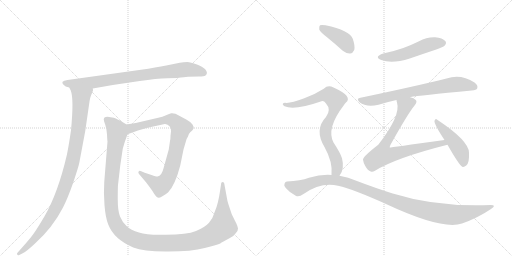
t = 0.00 s
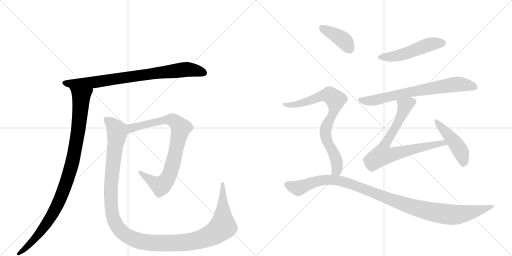
t = 1.97 s
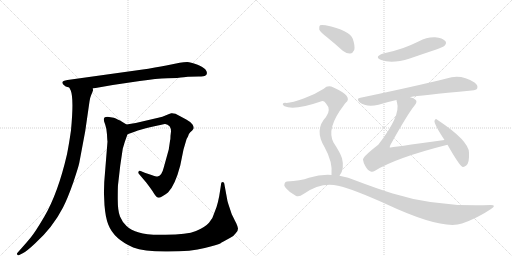
t = 3.94 s
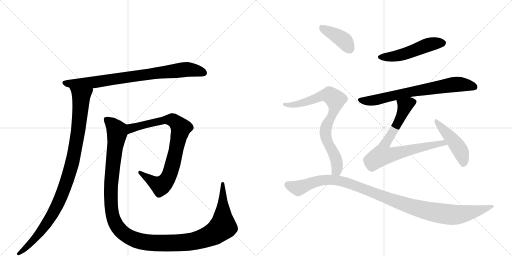
t = 5.91 s
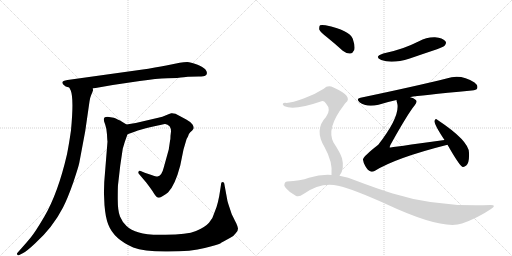
t = 7.89 s
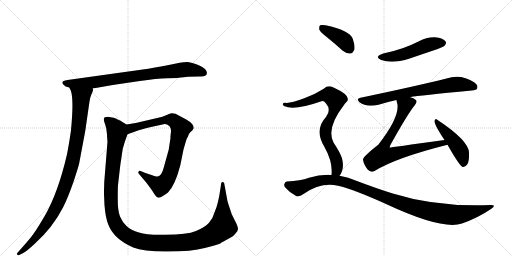
t = 9.86 s

The animated SVG that drew these frames (rendered in a browser with its animation timeline set to each time). Animation: 11 CSS @keyframes rules; one cycle of 9.86 s.

<svg version="1.1" viewBox="0 0 2048 1024" xmlns="http://www.w3.org/2000/svg">
  <g stroke="lightgray" stroke-dasharray="1,1" stroke-width="1" transform="scale(4, 4)">
    <line x1="0" y1="0" x2="256" y2="256"></line>
    <line x1="256" y1="0" x2="0" y2="256"></line>
    <line x1="128" y1="0" x2="128" y2="256"></line>
    <line x1="0" y1="128" x2="256" y2="128"></line>
    <line x1="256" y1="0" x2="512" y2="256"></line>
    <line x1="512" y1="0" x2="256" y2="256"></line>
    <line x1="384" y1="0" x2="384" y2="256"></line>
    <line x1="256" y1="128" x2="512" y2="128"></line>
  </g>
<g transform="scale(1, -1) translate(0, -850)">
   <style type="text/css">
    @keyframes keyframes0 {
      from {
       stroke: black;
       stroke-dashoffset: 812;
       stroke-width: 128;
       }
       73% {
       animation-timing-function: step-end;
       stroke: black;
       stroke-dashoffset: 0;
       stroke-width: 128;
       }
       to {
       stroke: black;
       stroke-width: 1024;
       }
       }
       #make-me-a-hanzi-animation-0 {
         animation: keyframes0 0.910807s both;
         animation-delay: 0.000000s;
         animation-timing-function: linear;
       }
    @keyframes keyframes1 {
      from {
       stroke: black;
       stroke-dashoffset: 1005;
       stroke-width: 128;
       }
       77% {
       animation-timing-function: step-end;
       stroke: black;
       stroke-dashoffset: 0;
       stroke-width: 128;
       }
       to {
       stroke: black;
       stroke-width: 1024;
       }
       }
       #make-me-a-hanzi-animation-1 {
         animation: keyframes1 1.067871s both;
         animation-delay: 0.910807s;
         animation-timing-function: linear;
       }
    @keyframes keyframes2 {
      from {
       stroke: black;
       stroke-dashoffset: 841;
       stroke-width: 128;
       }
       73% {
       animation-timing-function: step-end;
       stroke: black;
       stroke-dashoffset: 0;
       stroke-width: 128;
       }
       to {
       stroke: black;
       stroke-width: 1024;
       }
       }
       #make-me-a-hanzi-animation-2 {
         animation: keyframes2 0.934408s both;
         animation-delay: 1.978678s;
         animation-timing-function: linear;
       }
    @keyframes keyframes3 {
      from {
       stroke: black;
       stroke-dashoffset: 1336;
       stroke-width: 128;
       }
       81% {
       animation-timing-function: step-end;
       stroke: black;
       stroke-dashoffset: 0;
       stroke-width: 128;
       }
       to {
       stroke: black;
       stroke-width: 1024;
       }
       }
       #make-me-a-hanzi-animation-3 {
         animation: keyframes3 1.337240s both;
         animation-delay: 2.913086s;
         animation-timing-function: linear;
       }
    @keyframes keyframes4 {
      from {
       stroke: black;
       stroke-dashoffset: 511;
       stroke-width: 128;
       }
       62% {
       animation-timing-function: step-end;
       stroke: black;
       stroke-dashoffset: 0;
       stroke-width: 128;
       }
       to {
       stroke: black;
       stroke-width: 1024;
       }
       }
       #make-me-a-hanzi-animation-4 {
         animation: keyframes4 0.665853s both;
         animation-delay: 4.250326s;
         animation-timing-function: linear;
       }
    @keyframes keyframes5 {
      from {
       stroke: black;
       stroke-dashoffset: 722;
       stroke-width: 128;
       }
       70% {
       animation-timing-function: step-end;
       stroke: black;
       stroke-dashoffset: 0;
       stroke-width: 128;
       }
       to {
       stroke: black;
       stroke-width: 1024;
       }
       }
       #make-me-a-hanzi-animation-5 {
         animation: keyframes5 0.837565s both;
         animation-delay: 4.916178s;
         animation-timing-function: linear;
       }
    @keyframes keyframes6 {
      from {
       stroke: black;
       stroke-dashoffset: 745;
       stroke-width: 128;
       }
       71% {
       animation-timing-function: step-end;
       stroke: black;
       stroke-dashoffset: 0;
       stroke-width: 128;
       }
       to {
       stroke: black;
       stroke-width: 1024;
       }
       }
       #make-me-a-hanzi-animation-6 {
         animation: keyframes6 0.856283s both;
         animation-delay: 5.753743s;
         animation-timing-function: linear;
       }
    @keyframes keyframes7 {
      from {
       stroke: black;
       stroke-dashoffset: 464;
       stroke-width: 128;
       }
       60% {
       animation-timing-function: step-end;
       stroke: black;
       stroke-dashoffset: 0;
       stroke-width: 128;
       }
       to {
       stroke: black;
       stroke-width: 1024;
       }
       }
       #make-me-a-hanzi-animation-7 {
         animation: keyframes7 0.627604s both;
         animation-delay: 6.610026s;
         animation-timing-function: linear;
       }
    @keyframes keyframes8 {
      from {
       stroke: black;
       stroke-dashoffset: 400;
       stroke-width: 128;
       }
       57% {
       animation-timing-function: step-end;
       stroke: black;
       stroke-dashoffset: 0;
       stroke-width: 128;
       }
       to {
       stroke: black;
       stroke-width: 1024;
       }
       }
       #make-me-a-hanzi-animation-8 {
         animation: keyframes8 0.575521s both;
         animation-delay: 7.237630s;
         animation-timing-function: linear;
       }
    @keyframes keyframes9 {
      from {
       stroke: black;
       stroke-dashoffset: 792;
       stroke-width: 128;
       }
       72% {
       animation-timing-function: step-end;
       stroke: black;
       stroke-dashoffset: 0;
       stroke-width: 128;
       }
       to {
       stroke: black;
       stroke-width: 1024;
       }
       }
       #make-me-a-hanzi-animation-9 {
         animation: keyframes9 0.894531s both;
         animation-delay: 7.813151s;
         animation-timing-function: linear;
       }
    @keyframes keyframes10 {
      from {
       stroke: black;
       stroke-dashoffset: 1103;
       stroke-width: 128;
       }
       78% {
       animation-timing-function: step-end;
       stroke: black;
       stroke-dashoffset: 0;
       stroke-width: 128;
       }
       to {
       stroke: black;
       stroke-width: 1024;
       }
       }
       #make-me-a-hanzi-animation-10 {
         animation: keyframes10 1.147624s both;
         animation-delay: 8.707682s;
         animation-timing-function: linear;
       }
</style>
<path d="M 371 496 L 451 510 L 559 526 Q 626 536 670 537 Q 714 538 735 541 L 752 543 L 795 544 Q 817 544 822 548 Q 834 557 821 573 Q 813 581 788 592 Q 762 602 749 602 Q 735 602 719 599 L 665 588 Q 625 580 564 571 L 270 530 Q 239 526 254 511 Q 260 503 277 500 L 371 496 Z" fill="lightgray"></path> 
<path d="M 277 500 L 283 488 Q 296 455 284 329 Q 276 273 268 233 Q 232 77 177 -17 Q 141 -78 123 -100 Q 104 -123 85 -144 L 69 -162 Q 67 -164 69 -168 Q 70 -173 77 -170 L 91 -163 Q 105 -157 140 -124 Q 211 -60 252 20 Q 271 57 293 120 Q 314 183 317 198 L 341 326 L 358 444 Q 361 462 364 468 L 372 488 Q 372 493 371 496 C 377 525 266 528 277 500 Z" fill="lightgray"></path> 
<path d="M 684 324 L 682 307 Q 682 290 680 286 L 675 252 L 655 180 Q 647 146 630 144 Q 624 144 606 150 L 579 159 L 565 165 Q 558 170 555 165 Q 551 159 556 154 L 584 121 Q 601 99 609 87 Q 616 75 624 65 Q 631 54 648 64 Q 665 74 672 80 Q 700 108 721 188 L 734 252 L 744 286 Q 747 297 752 304 Q 752 312 761 321 Q 770 329 774 335 Q 777 341 770 352 Q 762 363 745 372 L 702 395 Q 691 398 685 397 Q 678 395 664 389 Q 650 383 633 379 L 543 358 L 506 352 C 476 347 482 303 510 313 L 541 324 Q 559 332 604 342 L 659 354 Q 670 355 679 344 Q 684 337 684 324 Z" fill="lightgray"></path> 
<path d="M 506 352 L 480 368 Q 459 378 455 379 L 430 383 Q 422 383 418 380 Q 415 376 415 372 Q 415 367 421 351 Q 427 334 428 312 Q 429 289 430 284 L 417 122 Q 414 79 418 29 Q 422 -21 433 -48 Q 455 -106 533 -140 Q 576 -157 672 -156 Q 767 -156 819 -142 Q 871 -128 881 -124 Q 885 -120 894 -116 L 923 -100 Q 935 -94 942 -84 Q 953 -72 952 -64 Q 951 -56 945 -43 Q 938 -30 936 -25 L 927 -7 L 914 32 Q 909 46 906 67 L 897 116 Q 897 122 890 122 Q 885 120 885 118 L 882 98 Q 873 33 859 3 Q 852 -23 836 -41 Q 820 -59 784 -74 Q 748 -89 662 -89 Q 588 -91 556 -80 Q 523 -70 506 -54 Q 489 -38 480 -16 Q 471 6 471 53 Q 471 100 472 110 L 481 188 L 491 255 L 499 282 L 510 313 C 520 341 521 343 506 352 Z" fill="lightgray"></path> 
<path d="M 1533 636 Q 1494 623 1525 610 Q 1568 594 1639 616 Q 1691 634 1748 653 Q 1776 663 1779 668 Q 1788 678 1781 686 Q 1771 698 1740 701 Q 1706 702 1676 685 Q 1646 670 1613 658 Q 1576 645 1533 636 Z" fill="lightgray"></path> 
<path d="M 1641 461 Q 1641 462 1643 462 Q 1673 468 1887 488 Q 1906 489 1909 497 Q 1913 509 1898 520 Q 1843 556 1786 536 Q 1666 506 1442 459 Q 1423 456 1438 441 Q 1465 420 1514 431 Q 1545 441 1586 450 L 1641 461 Z" fill="lightgray"></path> 
<path d="M 1778 290 Q 1561 260 1559 260 Q 1558 263 1562 271 Q 1631 395 1659 429 Q 1671 444 1662 451 Q 1655 458 1641 461 C 1613 472 1580 479 1586 450 Q 1586 446 1588 440 Q 1604 388 1513 271 Q 1450 222 1452 211 Q 1453 201 1461 186 Q 1471 168 1483 164 Q 1490 161 1500 167 Q 1584 219 1790 271 C 1819 278 1808 294 1778 290 Z" fill="lightgray"></path> 
<path d="M 1790 271 Q 1836 190 1849 183 Q 1856 180 1865 188 Q 1878 198 1876 239 Q 1876 287 1749 371 Q 1742 378 1738 367 Q 1735 355 1778 290 L 1790 271 Z" fill="lightgray"></path> 
<path d="M 1308 701 Q 1339 676 1371 647 Q 1386 635 1401 636 Q 1411 637 1417 650 Q 1421 666 1411 695 Q 1399 728 1302 749 Q 1286 752 1280 749 Q 1276 745 1277 732 Q 1281 722 1308 701 Z" fill="lightgray"></path> 
<path d="M 1358 147 Q 1379 174 1368 217 Q 1361 239 1334 280 Q 1304 337 1376 430 Q 1379 436 1383 439 Q 1414 464 1334 500 Q 1312 512 1295 495 Q 1261 473 1217 457 Q 1159 435 1140 439 Q 1133 439 1131 434 Q 1130 430 1138 425 Q 1177 407 1286 445 Q 1295 448 1304 436 Q 1326 412 1304 382 Q 1256 331 1298 262 Q 1332 201 1326 150 C 1325 120 1343 121 1358 147 Z" fill="lightgray"></path> 
<path d="M 1326 150 Q 1283 153 1236 139 Q 1202 126 1148 124 Q 1141 124 1138 115 Q 1134 108 1143 98 Q 1159 79 1183 67 Q 1195 60 1214 74 Q 1284 123 1352 107 Q 1416 92 1544 34 Q 1769 -71 1848 -44 Q 1911 -22 1964 14 Q 1988 30 1963 30 Q 1747 21 1571 76 Q 1504 97 1425 127 Q 1394 142 1358 147 L 1326 150 Z" fill="lightgray"></path> 
      <clipPath id="make-me-a-hanzi-clip-0">
      <path d="M 371 496 L 451 510 L 559 526 Q 626 536 670 537 Q 714 538 735 541 L 752 543 L 795 544 Q 817 544 822 548 Q 834 557 821 573 Q 813 581 788 592 Q 762 602 749 602 Q 735 602 719 599 L 665 588 Q 625 580 564 571 L 270 530 Q 239 526 254 511 Q 260 503 277 500 L 371 496 Z" fill="lightgray"></path>
      </clipPath>
      <path clip-path="url(#make-me-a-hanzi-clip-0)" d="M 263 520 L 274 515 L 364 519 L 751 573 L 813 560 " fill="none" id="make-me-a-hanzi-animation-0" stroke-dasharray="684 1368" stroke-linecap="round"></path>

      <clipPath id="make-me-a-hanzi-clip-1">
      <path d="M 277 500 L 283 488 Q 296 455 284 329 Q 276 273 268 233 Q 232 77 177 -17 Q 141 -78 123 -100 Q 104 -123 85 -144 L 69 -162 Q 67 -164 69 -168 Q 70 -173 77 -170 L 91 -163 Q 105 -157 140 -124 Q 211 -60 252 20 Q 271 57 293 120 Q 314 183 317 198 L 341 326 L 358 444 Q 361 462 364 468 L 372 488 Q 372 493 371 496 C 377 525 266 528 277 500 Z" fill="lightgray"></path>
      </clipPath>
      <path clip-path="url(#make-me-a-hanzi-clip-1)" d="M 285 496 L 325 462 L 308 295 L 272 138 L 238 48 L 199 -25 L 124 -123 L 74 -165 " fill="none" id="make-me-a-hanzi-animation-1" stroke-dasharray="877 1754" stroke-linecap="round"></path>

      <clipPath id="make-me-a-hanzi-clip-2">
      <path d="M 684 324 L 682 307 Q 682 290 680 286 L 675 252 L 655 180 Q 647 146 630 144 Q 624 144 606 150 L 579 159 L 565 165 Q 558 170 555 165 Q 551 159 556 154 L 584 121 Q 601 99 609 87 Q 616 75 624 65 Q 631 54 648 64 Q 665 74 672 80 Q 700 108 721 188 L 734 252 L 744 286 Q 747 297 752 304 Q 752 312 761 321 Q 770 329 774 335 Q 777 341 770 352 Q 762 363 745 372 L 702 395 Q 691 398 685 397 Q 678 395 664 389 Q 650 383 633 379 L 543 358 L 506 352 C 476 347 482 303 510 313 L 541 324 Q 559 332 604 342 L 659 354 Q 670 355 679 344 Q 684 337 684 324 Z" fill="lightgray"></path>
      </clipPath>
      <path clip-path="url(#make-me-a-hanzi-clip-2)" d="M 513 320 L 525 337 L 678 372 L 694 368 L 723 338 L 690 186 L 673 140 L 659 120 L 643 107 L 633 110 L 560 160 " fill="none" id="make-me-a-hanzi-animation-2" stroke-dasharray="713 1426" stroke-linecap="round"></path>

      <clipPath id="make-me-a-hanzi-clip-3">
      <path d="M 506 352 L 480 368 Q 459 378 455 379 L 430 383 Q 422 383 418 380 Q 415 376 415 372 Q 415 367 421 351 Q 427 334 428 312 Q 429 289 430 284 L 417 122 Q 414 79 418 29 Q 422 -21 433 -48 Q 455 -106 533 -140 Q 576 -157 672 -156 Q 767 -156 819 -142 Q 871 -128 881 -124 Q 885 -120 894 -116 L 923 -100 Q 935 -94 942 -84 Q 953 -72 952 -64 Q 951 -56 945 -43 Q 938 -30 936 -25 L 927 -7 L 914 32 Q 909 46 906 67 L 897 116 Q 897 122 890 122 Q 885 120 885 118 L 882 98 Q 873 33 859 3 Q 852 -23 836 -41 Q 820 -59 784 -74 Q 748 -89 662 -89 Q 588 -91 556 -80 Q 523 -70 506 -54 Q 489 -38 480 -16 Q 471 6 471 53 Q 471 100 472 110 L 481 188 L 491 255 L 499 282 L 510 313 C 520 341 521 343 506 352 Z" fill="lightgray"></path>
      </clipPath>
      <path clip-path="url(#make-me-a-hanzi-clip-3)" d="M 426 372 L 468 328 L 444 113 L 447 5 L 461 -43 L 480 -70 L 510 -94 L 568 -116 L 681 -123 L 784 -113 L 848 -89 L 891 -56 L 891 116 " fill="none" id="make-me-a-hanzi-animation-3" stroke-dasharray="1208 2416" stroke-linecap="round"></path>

      <clipPath id="make-me-a-hanzi-clip-4">
      <path d="M 1533 636 Q 1494 623 1525 610 Q 1568 594 1639 616 Q 1691 634 1748 653 Q 1776 663 1779 668 Q 1788 678 1781 686 Q 1771 698 1740 701 Q 1706 702 1676 685 Q 1646 670 1613 658 Q 1576 645 1533 636 Z" fill="lightgray"></path>
      </clipPath>
      <path clip-path="url(#make-me-a-hanzi-clip-4)" d="M 1526 624 L 1568 623 L 1609 631 L 1724 674 L 1772 678 " fill="none" id="make-me-a-hanzi-animation-4" stroke-dasharray="383 766" stroke-linecap="round"></path>

      <clipPath id="make-me-a-hanzi-clip-5">
      <path d="M 1641 461 Q 1641 462 1643 462 Q 1673 468 1887 488 Q 1906 489 1909 497 Q 1913 509 1898 520 Q 1843 556 1786 536 Q 1666 506 1442 459 Q 1423 456 1438 441 Q 1465 420 1514 431 Q 1545 441 1586 450 L 1641 461 Z" fill="lightgray"></path>
      </clipPath>
      <path clip-path="url(#make-me-a-hanzi-clip-5)" d="M 1440 450 L 1501 449 L 1659 486 L 1812 512 L 1855 512 L 1898 502 " fill="none" id="make-me-a-hanzi-animation-5" stroke-dasharray="594 1188" stroke-linecap="round"></path>

      <clipPath id="make-me-a-hanzi-clip-6">
      <path d="M 1778 290 Q 1561 260 1559 260 Q 1558 263 1562 271 Q 1631 395 1659 429 Q 1671 444 1662 451 Q 1655 458 1641 461 C 1613 472 1580 479 1586 450 Q 1586 446 1588 440 Q 1604 388 1513 271 Q 1450 222 1452 211 Q 1453 201 1461 186 Q 1471 168 1483 164 Q 1490 161 1500 167 Q 1584 219 1790 271 C 1819 278 1808 294 1778 290 Z" fill="lightgray"></path>
      </clipPath>
      <path clip-path="url(#make-me-a-hanzi-clip-6)" d="M 1651 441 L 1620 426 L 1601 375 L 1540 271 L 1559 266 L 1566 231 L 1709 268 L 1757 274 L 1764 281 L 1779 271 " fill="none" id="make-me-a-hanzi-animation-6" stroke-dasharray="617 1234" stroke-linecap="round"></path>

      <clipPath id="make-me-a-hanzi-clip-7">
      <path d="M 1790 271 Q 1836 190 1849 183 Q 1856 180 1865 188 Q 1878 198 1876 239 Q 1876 287 1749 371 Q 1742 378 1738 367 Q 1735 355 1778 290 L 1790 271 Z" fill="lightgray"></path>
      </clipPath>
      <path clip-path="url(#make-me-a-hanzi-clip-7)" d="M 1745 365 L 1842 247 L 1853 193 " fill="none" id="make-me-a-hanzi-animation-7" stroke-dasharray="336 672" stroke-linecap="round"></path>

      <clipPath id="make-me-a-hanzi-clip-8">
      <path d="M 1308 701 Q 1339 676 1371 647 Q 1386 635 1401 636 Q 1411 637 1417 650 Q 1421 666 1411 695 Q 1399 728 1302 749 Q 1286 752 1280 749 Q 1276 745 1277 732 Q 1281 722 1308 701 Z" fill="lightgray"></path>
      </clipPath>
      <path clip-path="url(#make-me-a-hanzi-clip-8)" d="M 1285 743 L 1368 693 L 1397 656 " fill="none" id="make-me-a-hanzi-animation-8" stroke-dasharray="272 544" stroke-linecap="round"></path>

      <clipPath id="make-me-a-hanzi-clip-9">
      <path d="M 1358 147 Q 1379 174 1368 217 Q 1361 239 1334 280 Q 1304 337 1376 430 Q 1379 436 1383 439 Q 1414 464 1334 500 Q 1312 512 1295 495 Q 1261 473 1217 457 Q 1159 435 1140 439 Q 1133 439 1131 434 Q 1130 430 1138 425 Q 1177 407 1286 445 Q 1295 448 1304 436 Q 1326 412 1304 382 Q 1256 331 1298 262 Q 1332 201 1326 150 C 1325 120 1343 121 1358 147 Z" fill="lightgray"></path>
      </clipPath>
      <path clip-path="url(#make-me-a-hanzi-clip-9)" d="M 1138 432 L 1163 429 L 1200 435 L 1303 470 L 1318 470 L 1342 451 L 1339 415 L 1308 352 L 1301 320 L 1349 192 L 1347 169 L 1332 156 " fill="none" id="make-me-a-hanzi-animation-9" stroke-dasharray="664 1328" stroke-linecap="round"></path>

      <clipPath id="make-me-a-hanzi-clip-10">
      <path d="M 1326 150 Q 1283 153 1236 139 Q 1202 126 1148 124 Q 1141 124 1138 115 Q 1134 108 1143 98 Q 1159 79 1183 67 Q 1195 60 1214 74 Q 1284 123 1352 107 Q 1416 92 1544 34 Q 1769 -71 1848 -44 Q 1911 -22 1964 14 Q 1988 30 1963 30 Q 1747 21 1571 76 Q 1504 97 1425 127 Q 1394 142 1358 147 L 1326 150 Z" fill="lightgray"></path>
      </clipPath>
      <path clip-path="url(#make-me-a-hanzi-clip-10)" d="M 1152 110 L 1194 98 L 1291 130 L 1362 126 L 1629 28 L 1775 -6 L 1856 -5 L 1968 22 " fill="none" id="make-me-a-hanzi-animation-10" stroke-dasharray="975 1950" stroke-linecap="round"></path>

</g>
</svg>
